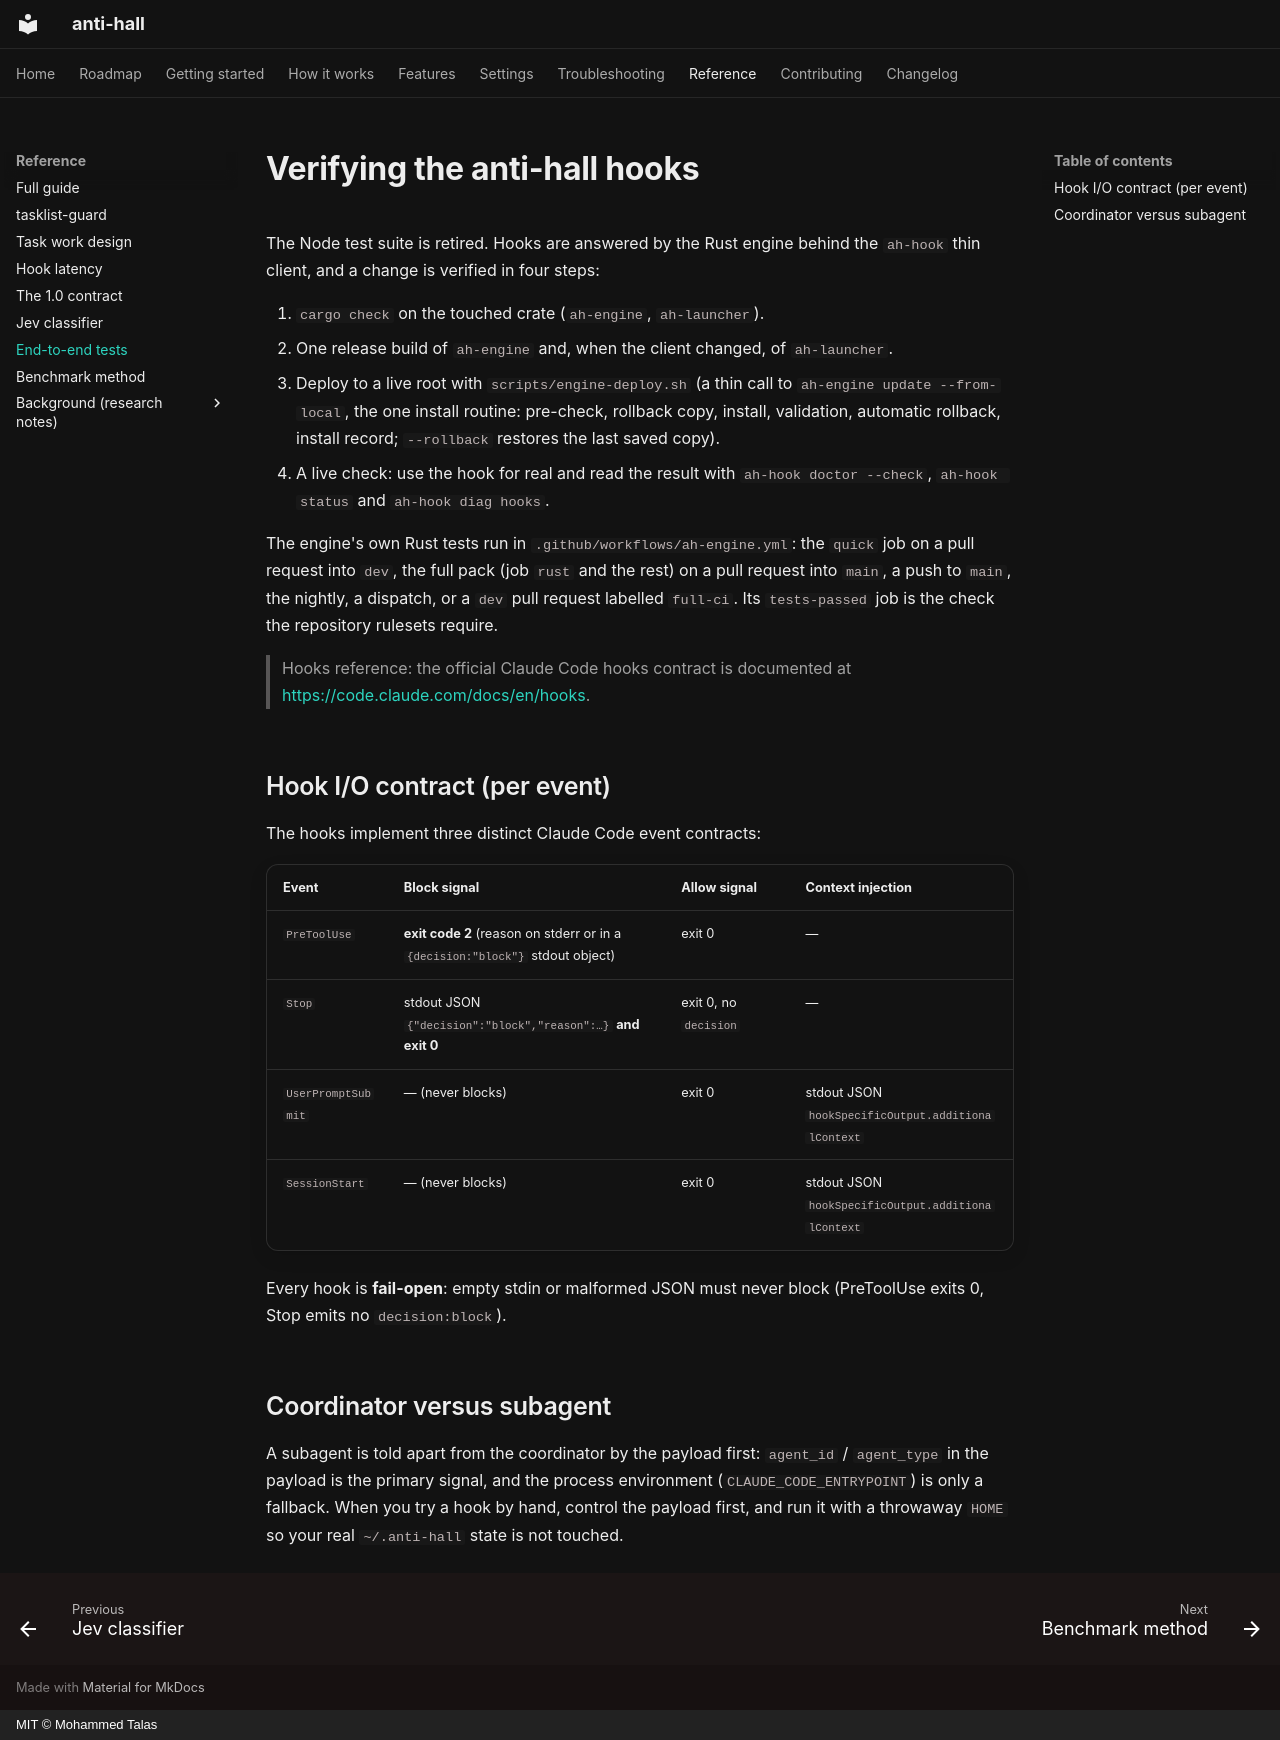

repository: talas9/anti-hall · page: E2E-TESTING/index.html · generator: mkdocs · copyright: MIT © Mohammed Talas

# Verifying the anti-hall hooks

The Node test suite is retired. Hooks are answered by the Rust engine behind the `ah-hook` thin client, and a change is verified
in four steps:

1. `cargo check` on the touched crate (`ah-engine`, `ah-launcher`).
2. One release build of `ah-engine` and, when the client changed, of `ah-launcher`.
3. Deploy to a live root with `scripts/engine-deploy.sh` (a thin call to `ah-engine update --from-local`, the one install routine: pre-check, rollback copy, install, validation, automatic rollback, install record; `--rollback` restores the last saved copy).
4. A live check: use the hook for real and read the result with `ah-hook doctor --check`, `ah-hook status` and
   `ah-hook diag hooks`.

The engine's own Rust tests run in `.github/workflows/ah-engine.yml`: the `quick` job on a pull request into `dev`, the full pack
(job `rust` and the rest) on a pull request into `main`, a push to `main`, the nightly, a dispatch, or a `dev` pull request labelled
`full-ci`. Its `tests-passed` job is the check the repository rulesets require.

> Hooks reference: the official Claude Code hooks contract is documented at
> <https://code.claude.com/docs/en/hooks>.

## Hook I/O contract (per event)

The hooks implement three distinct Claude Code event contracts:

| Event              | Block signal                                  | Allow signal            | Context injection |
|--------------------|-----------------------------------------------|-------------------------|-------------------|
| `PreToolUse`       | **exit code 2** (reason on stderr or in a `{decision:"block"}` stdout object) | exit 0 | — |
| `Stop`             | stdout JSON `{"decision":"block","reason":…}` **and exit 0** | exit 0, no `decision` | — |
| `UserPromptSubmit` | — (never blocks)                              | exit 0                  | stdout JSON `hookSpecificOutput.additionalContext` |
| `SessionStart`     | — (never blocks)                              | exit 0                  | stdout JSON `hookSpecificOutput.additionalContext` |

Every hook is **fail-open**: empty stdin or malformed JSON must never block (PreToolUse exits 0, Stop emits no
`decision:block`).

## Coordinator versus subagent

A subagent is told apart from the coordinator by the payload first: `agent_id` / `agent_type` in the payload is the primary
signal, and the process environment (`CLAUDE_CODE_ENTRYPOINT`) is only a fallback. When you try a hook by hand, control the
payload first, and run it with a throwaway `HOME` so your real `~/.anti-hall` state is not touched.
